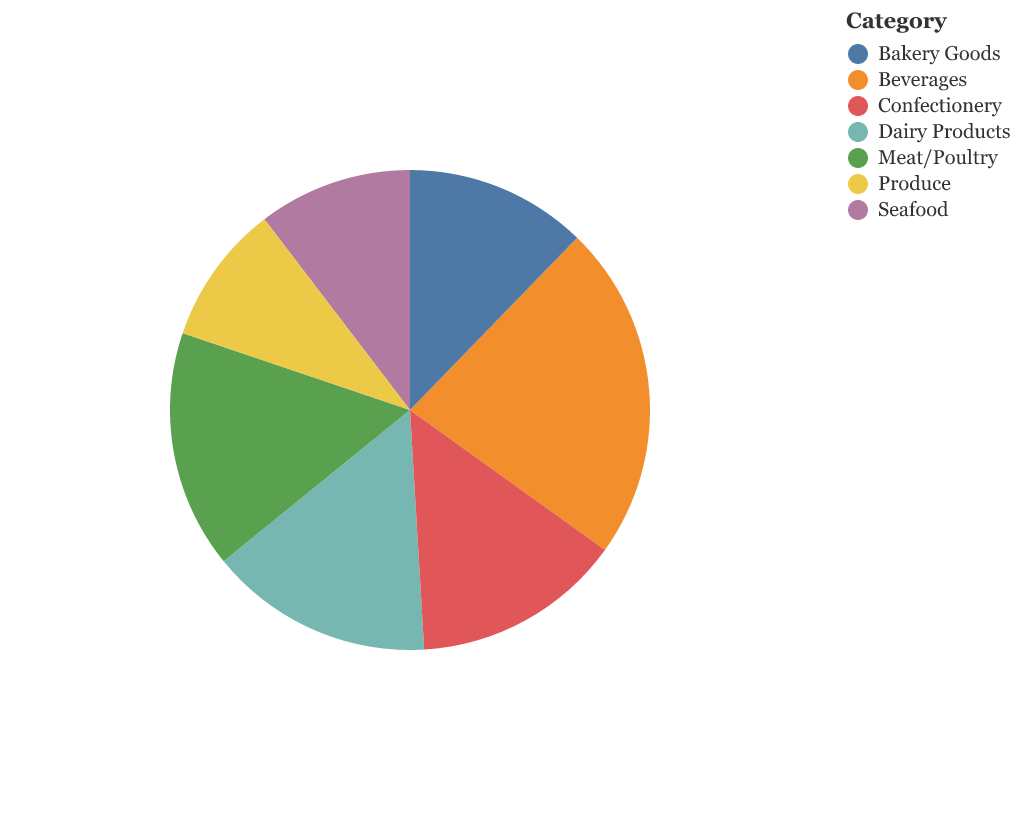

Data behind this chart, as committed beside it:
Category, Annual Sales (Millions)
Beverages, 120
Dairy Products, 80
Confectionery, 75
Bakery Goods, 65
Meat/Poultry, 85
Seafood, 55
Produce, 50
